4-way image classification set "data" from GitHub (HITSNINJA/Mobilenet_Image_Classification); label vocabulary: glioma tumor, meningioma tumor, no tumor, pituitary tumor.

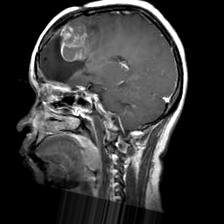
Label: glioma tumor

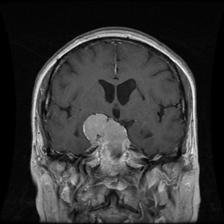
Label: meningioma tumor

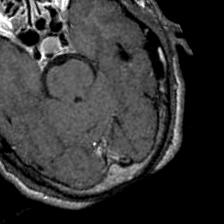
Label: pituitary tumor

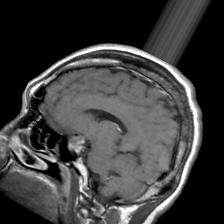
Label: pituitary tumor

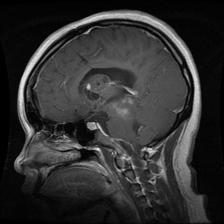
Label: glioma tumor

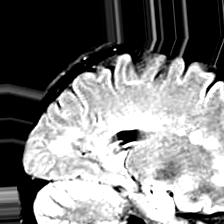
Label: no tumor
